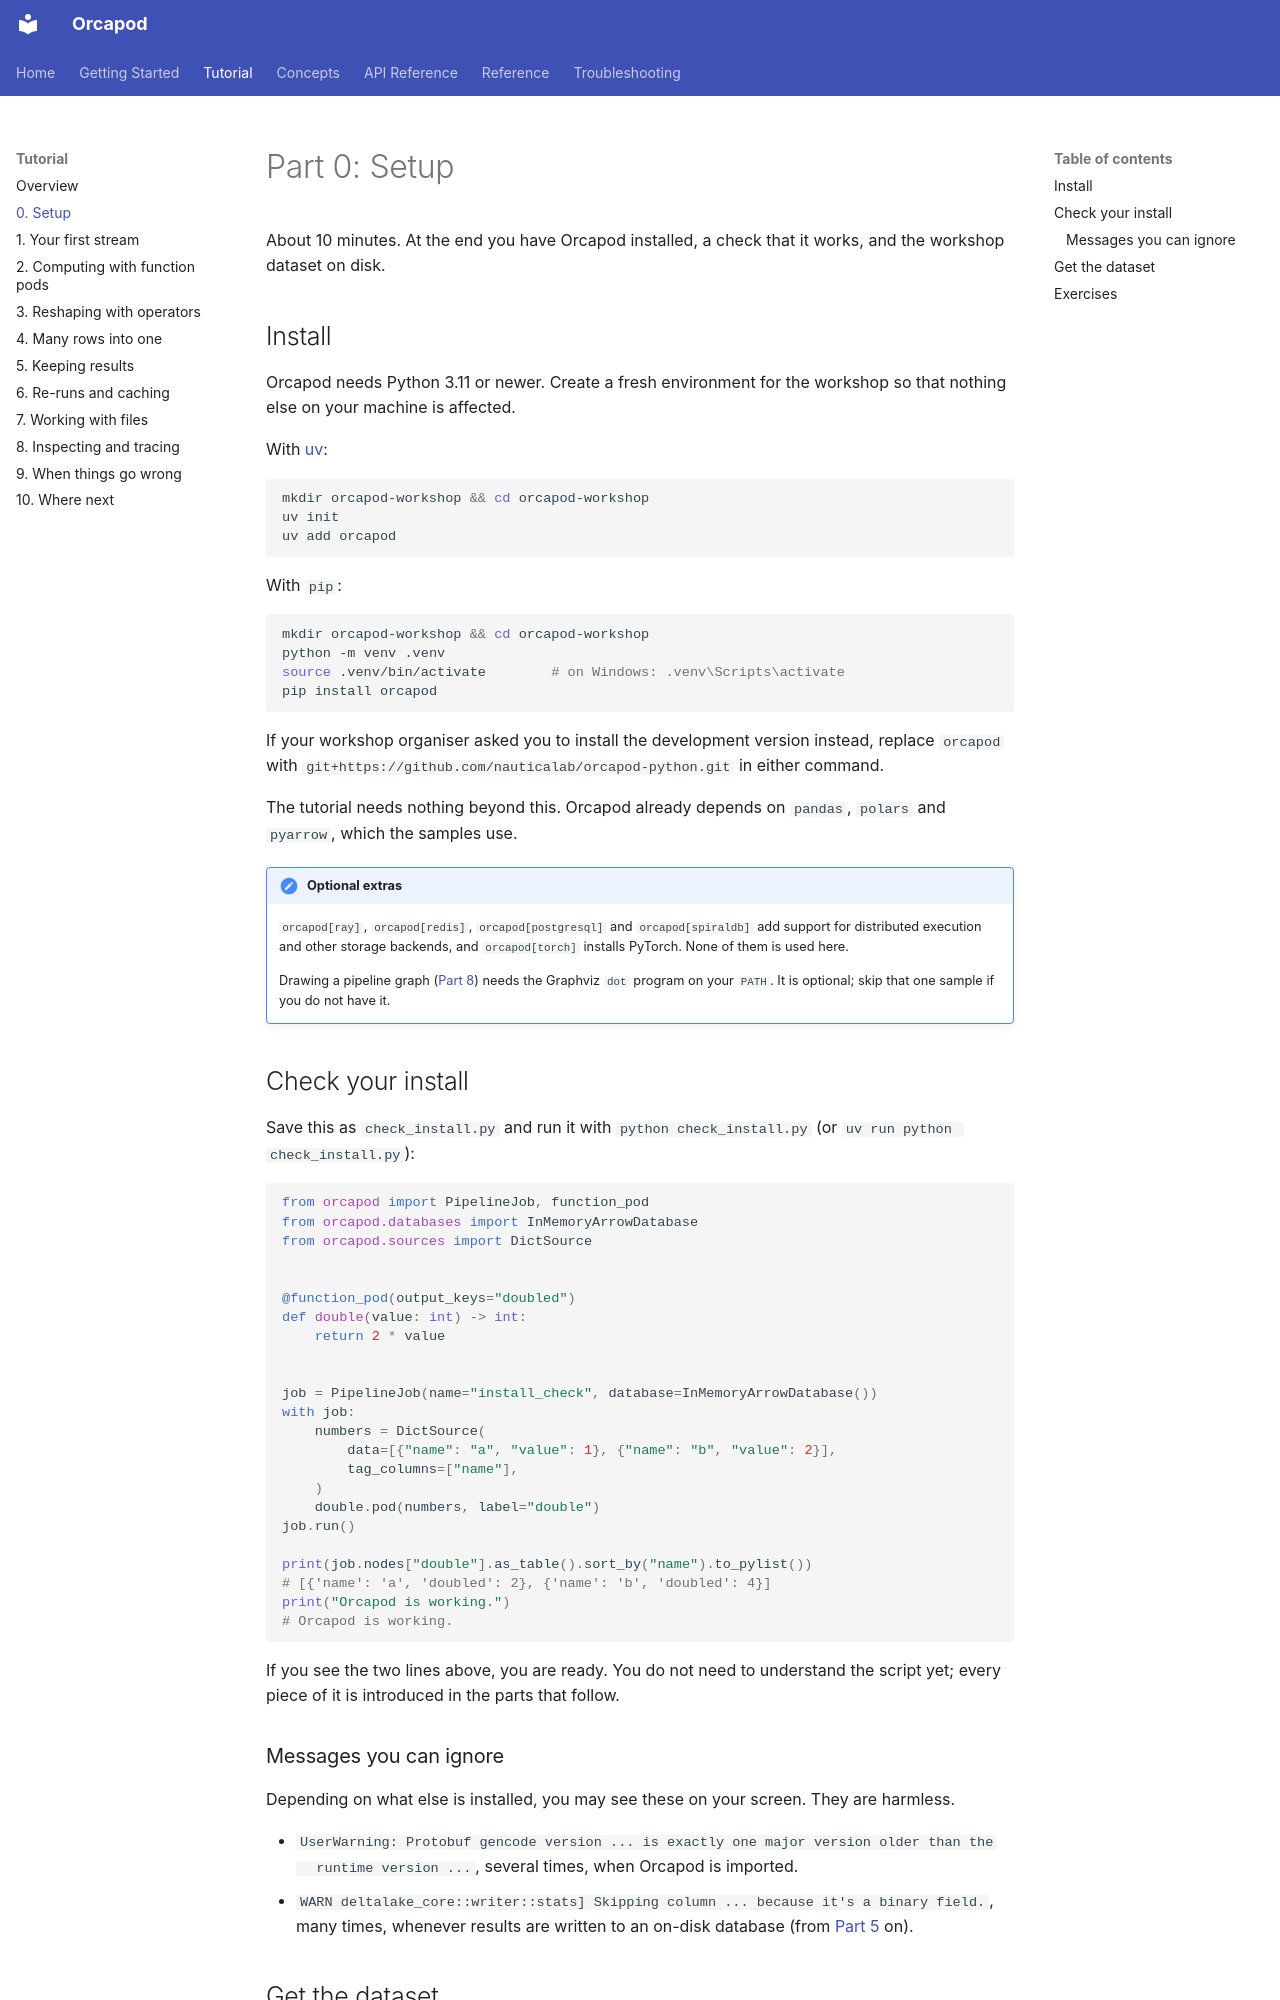

repository: nauticalab/orcapod-python · page: tutorial/00-setup/index.html · generator: mkdocs

# Part 0: Setup

About 10 minutes. At the end you have Orcapod installed, a check that it works, and the
workshop dataset on disk.

## Install

Orcapod needs Python 3.11 or newer. Create a fresh environment for the workshop so that
nothing else on your machine is affected.

With [uv](https://docs.astral.sh/uv/):

```bash
mkdir orcapod-workshop && cd orcapod-workshop
uv init
uv add orcapod
```

With `pip`:

```bash
mkdir orcapod-workshop && cd orcapod-workshop
python -m venv .venv
source .venv/bin/activate        # on Windows: .venv\Scripts\activate
pip install orcapod
```

If your workshop organiser asked you to install the development version instead, replace
`orcapod` with `git+https://github.com/nauticalab/orcapod-python.git` in either command.

The tutorial needs nothing beyond this. Orcapod already depends on `pandas`, `polars` and
`pyarrow`, which the samples use.

!!! note "Optional extras"
    `orcapod[ray]`, `orcapod[redis]`, `orcapod[postgresql]` and `orcapod[spiraldb]` add
    support for distributed execution and other storage backends, and `orcapod[torch]`
    installs PyTorch. None of them is used here.

    Drawing a pipeline graph ([Part 8](08-inspecting-and-tracing.md)) needs the Graphviz
    `dot` program on your `PATH`. It is optional; skip that one sample if you do not have it.

## Check your install

Save this as `check_install.py` and run it with `python check_install.py` (or
`uv run python check_install.py`):

```python
from orcapod import PipelineJob, function_pod
from orcapod.databases import InMemoryArrowDatabase
from orcapod.sources import DictSource


@function_pod(output_keys="doubled")
def double(value: int) -> int:
    return 2 * value


job = PipelineJob(name="install_check", database=InMemoryArrowDatabase())
with job:
    numbers = DictSource(
        data=[{"name": "a", "value": 1}, {"name": "b", "value": 2}],
        tag_columns=["name"],
    )
    double.pod(numbers, label="double")
job.run()

print(job.nodes["double"].as_table().sort_by("name").to_pylist())
# [{'name': 'a', 'doubled': 2}, {'name': 'b', 'doubled': 4}]
print("Orcapod is working.")
# Orcapod is working.
```

If you see the two lines above, you are ready. You do not need to understand the script yet;
every piece of it is introduced in the parts that follow.

### Messages you can ignore

Depending on what else is installed, you may see these on your screen. They are harmless.

- `UserWarning: Protobuf gencode version ... is exactly one major version older than the
  runtime version ...`, several times, when Orcapod is imported.
- `WARN deltalake_core::writer::stats] Skipping column ... because it's a binary field.`,
  many times, whenever results are written to an on-disk database (from
  [Part 5](05-pipeline-job.md) on).
